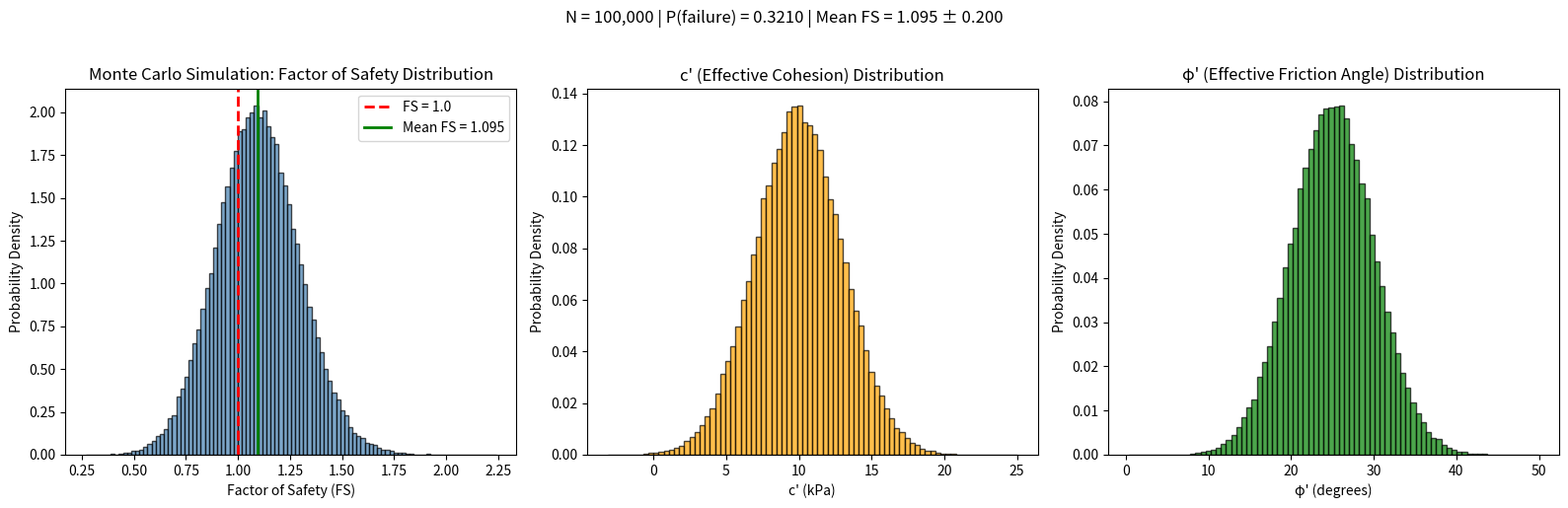

Python code for this plot:
"""
Monte Carlo Simulation for Infinite Slope Factor of Safety (Eq. 2.1)

Equation:
    F_s = [c' + {gamma_1 * h_1 + (gamma_sat - gamma_w) * h_2} * cos^2(beta) * tan(phi')]
          / [(gamma_1 * h_1 + gamma_sat * h_2) * sin(beta) * cos(beta)]

Random variables: c' (effective cohesion) and phi' (effective friction angle)
Uses numpy for vectorized computation on large arrays.
"""

import numpy as np


def factor_of_safety(c_prime, phi_prime_deg, gamma_1, h_1, gamma_sat, gamma_w, h_2, beta_deg):
    """
    Calculate the Factor of Safety for an infinite slope with seepage.

    Parameters
    ----------
    c_prime : float or np.ndarray
        Effective cohesion (kPa).
    phi_prime_deg : float or np.ndarray
        Effective friction angle (degrees).
    gamma_1 : float
        Unit weight of soil above water table (kN/m^3).
    h_1 : float
        Thickness of soil layer above water table (m).
    gamma_sat : float
        Saturated unit weight of soil (kN/m^3).
    gamma_w : float
        Unit weight of water (kN/m^3).
    h_2 : float
        Thickness of saturated soil layer (m).
    beta_deg : float
        Slope angle (degrees).

    Returns
    -------
    fs : float or np.ndarray
        Factor of Safety.
    """
    beta_rad = np.radians(beta_deg)
    phi_prime_rad = np.radians(phi_prime_deg)

    numerator = c_prime + (gamma_1 * h_1 + (gamma_sat - gamma_w) * h_2) * (np.cos(beta_rad) ** 2) * np.tan(phi_prime_rad)
    denominator = (gamma_1 * h_1 + gamma_sat * h_2) * np.sin(beta_rad) * np.cos(beta_rad)

    return numerator / denominator


def run_simulation(n_simulations=100_000,
                   c_prime_mean=10.0, c_prime_std=3.0,
                   phi_prime_mean=25.0, phi_prime_std=5.0,
                   gamma_1=17.0, h_1=2.0,
                   gamma_sat=20.0, gamma_w=9.81,
                   h_2=1.0, beta_deg=30.0,
                   seed=None):
    """
    Run Monte Carlo simulation for the Factor of Safety.

    Parameters
    ----------
    n_simulations : int
        Number of Monte Carlo samples.
    c_prime_mean : float
        Mean of effective cohesion c' (kPa).
    c_prime_std : float
        Standard deviation of effective cohesion c' (kPa).
    phi_prime_mean : float
        Mean of effective friction angle phi' (degrees).
    phi_prime_std : float
        Standard deviation of effective friction angle phi' (degrees).
    gamma_1 : float
        Unit weight of soil above water table (kN/m^3).
    h_1 : float
        Thickness of soil layer above water table (m).
    gamma_sat : float
        Saturated unit weight of soil (kN/m^3).
    gamma_w : float
        Unit weight of water (kN/m^3).
    h_2 : float
        Thickness of saturated soil layer (m).
    beta_deg : float
        Slope angle (degrees).
    seed : int or None
        Random seed for reproducibility.

    Returns
    -------
    results : dict
        Dictionary containing:
        - fs_values: array of FS values
        - c_prime_samples: array of c' samples
        - phi_prime_samples: array of phi' samples
        - mean_fs: mean Factor of Safety
        - std_fs: standard deviation of Factor of Safety
        - prob_failure: probability of failure (FS < 1.0)
        - n_simulations: number of simulations
    """
    rng = np.random.default_rng(seed)

    # Generate random samples for c' and phi'
    c_prime_samples = rng.normal(c_prime_mean, c_prime_std, n_simulations)
    phi_prime_samples = rng.normal(phi_prime_mean, phi_prime_std, n_simulations)

    # Calculate Factor of Safety for all samples (vectorized)
    fs_values = factor_of_safety(
        c_prime_samples, phi_prime_samples,
        gamma_1, h_1, gamma_sat, gamma_w, h_2, beta_deg
    )

    mean_fs = np.mean(fs_values)
    std_fs = np.std(fs_values)
    prob_failure = np.mean(fs_values < 1.0)

    return {
        "fs_values": fs_values,
        "c_prime_samples": c_prime_samples,
        "phi_prime_samples": phi_prime_samples,
        "mean_fs": float(mean_fs),
        "std_fs": float(std_fs),
        "prob_failure": float(prob_failure),
        "n_simulations": n_simulations,
    }


def plot_results(results, save_path=None):
    """
    Plot the Monte Carlo simulation results.

    Parameters
    ----------
    results : dict
        Output from run_simulation().
    save_path : str or None
        If provided, save the figure to this path instead of showing it.
    """
    import matplotlib.pyplot as plt

    fs_values = results["fs_values"]

    fig, axes = plt.subplots(1, 3, figsize=(16, 5))

    # Histogram of Factor of Safety
    axes[0].hist(fs_values, bins=100, density=True, alpha=0.7, color="steelblue", edgecolor="black")
    axes[0].axvline(x=1.0, color="red", linestyle="--", linewidth=2, label="FS = 1.0")
    axes[0].axvline(x=results["mean_fs"], color="green", linestyle="-", linewidth=2, label=f"Mean FS = {results['mean_fs']:.3f}")
    axes[0].set_xlabel("Factor of Safety (FS)")
    axes[0].set_ylabel("Probability Density")
    axes[0].set_title("Monte Carlo Simulation: Factor of Safety Distribution")
    axes[0].legend()

    # Histogram of c' samples
    axes[1].hist(results["c_prime_samples"], bins=80, density=True, alpha=0.7, color="orange", edgecolor="black")
    axes[1].set_xlabel("c' (kPa)")
    axes[1].set_ylabel("Probability Density")
    axes[1].set_title("c' (Effective Cohesion) Distribution")

    # Histogram of phi' samples
    axes[2].hist(results["phi_prime_samples"], bins=80, density=True, alpha=0.7, color="green", edgecolor="black")
    axes[2].set_xlabel("φ' (degrees)")
    axes[2].set_ylabel("Probability Density")
    axes[2].set_title("φ' (Effective Friction Angle) Distribution")

    fig.suptitle(
        f"N = {results['n_simulations']:,} | "
        f"P(failure) = {results['prob_failure']:.4f} | "
        f"Mean FS = {results['mean_fs']:.3f} ± {results['std_fs']:.3f}",
        fontsize=12, y=1.02,
    )
    plt.tight_layout()

    if save_path:
        fig.savefig(save_path, dpi=150, bbox_inches="tight")
        print(f"Figure saved to {save_path}")
    else:
        plt.show()

    plt.close(fig)


def main():
    """Run the Monte Carlo simulation with default parameters and print results."""
    print("=" * 60)
    print("Monte Carlo Simulation: Infinite Slope Factor of Safety")
    print("=" * 60)
    print()
    print("Equation (2.1):")
    print("  F_s = [c' + {γ₁h₁ + (γ_sat - γ_w)h₂} cos²β tan φ']")
    print("        / [(γ₁h₁ + γ_sat·h₂) sin β cos β]")
    print()

    # Default parameters
    params = {
        "n_simulations": 100_000,
        "c_prime_mean": 10.0,
        "c_prime_std": 3.0,
        "phi_prime_mean": 25.0,
        "phi_prime_std": 5.0,
        "gamma_1": 17.0,
        "h_1": 2.0,
        "gamma_sat": 20.0,
        "gamma_w": 9.81,
        "h_2": 1.0,
        "beta_deg": 30.0,
        "seed": 42,
    }

    print("Input Parameters:")
    print(f"  Number of simulations: {params['n_simulations']:,}")
    print(f"  c' ~ Normal(μ={params['c_prime_mean']} kPa, σ={params['c_prime_std']} kPa)")
    print(f"  φ' ~ Normal(μ={params['phi_prime_mean']}°, σ={params['phi_prime_std']}°)")
    print(f"  γ₁ = {params['gamma_1']} kN/m³")
    print(f"  h₁ = {params['h_1']} m")
    print(f"  γ_sat = {params['gamma_sat']} kN/m³")
    print(f"  γ_w = {params['gamma_w']} kN/m³")
    print(f"  h₂ = {params['h_2']} m")
    print(f"  β = {params['beta_deg']}°")
    print()

    results = run_simulation(**params)

    print("Results:")
    print(f"  Mean Factor of Safety: {results['mean_fs']:.4f}")
    print(f"  Std Dev of FS:         {results['std_fs']:.4f}")
    print(f"  P(failure) [FS < 1.0]: {results['prob_failure']:.4f} ({results['prob_failure'] * 100:.2f}%)")
    print()

    plot_results(results, save_path="monte_carlo_results.png")


if __name__ == "__main__":
    main()
